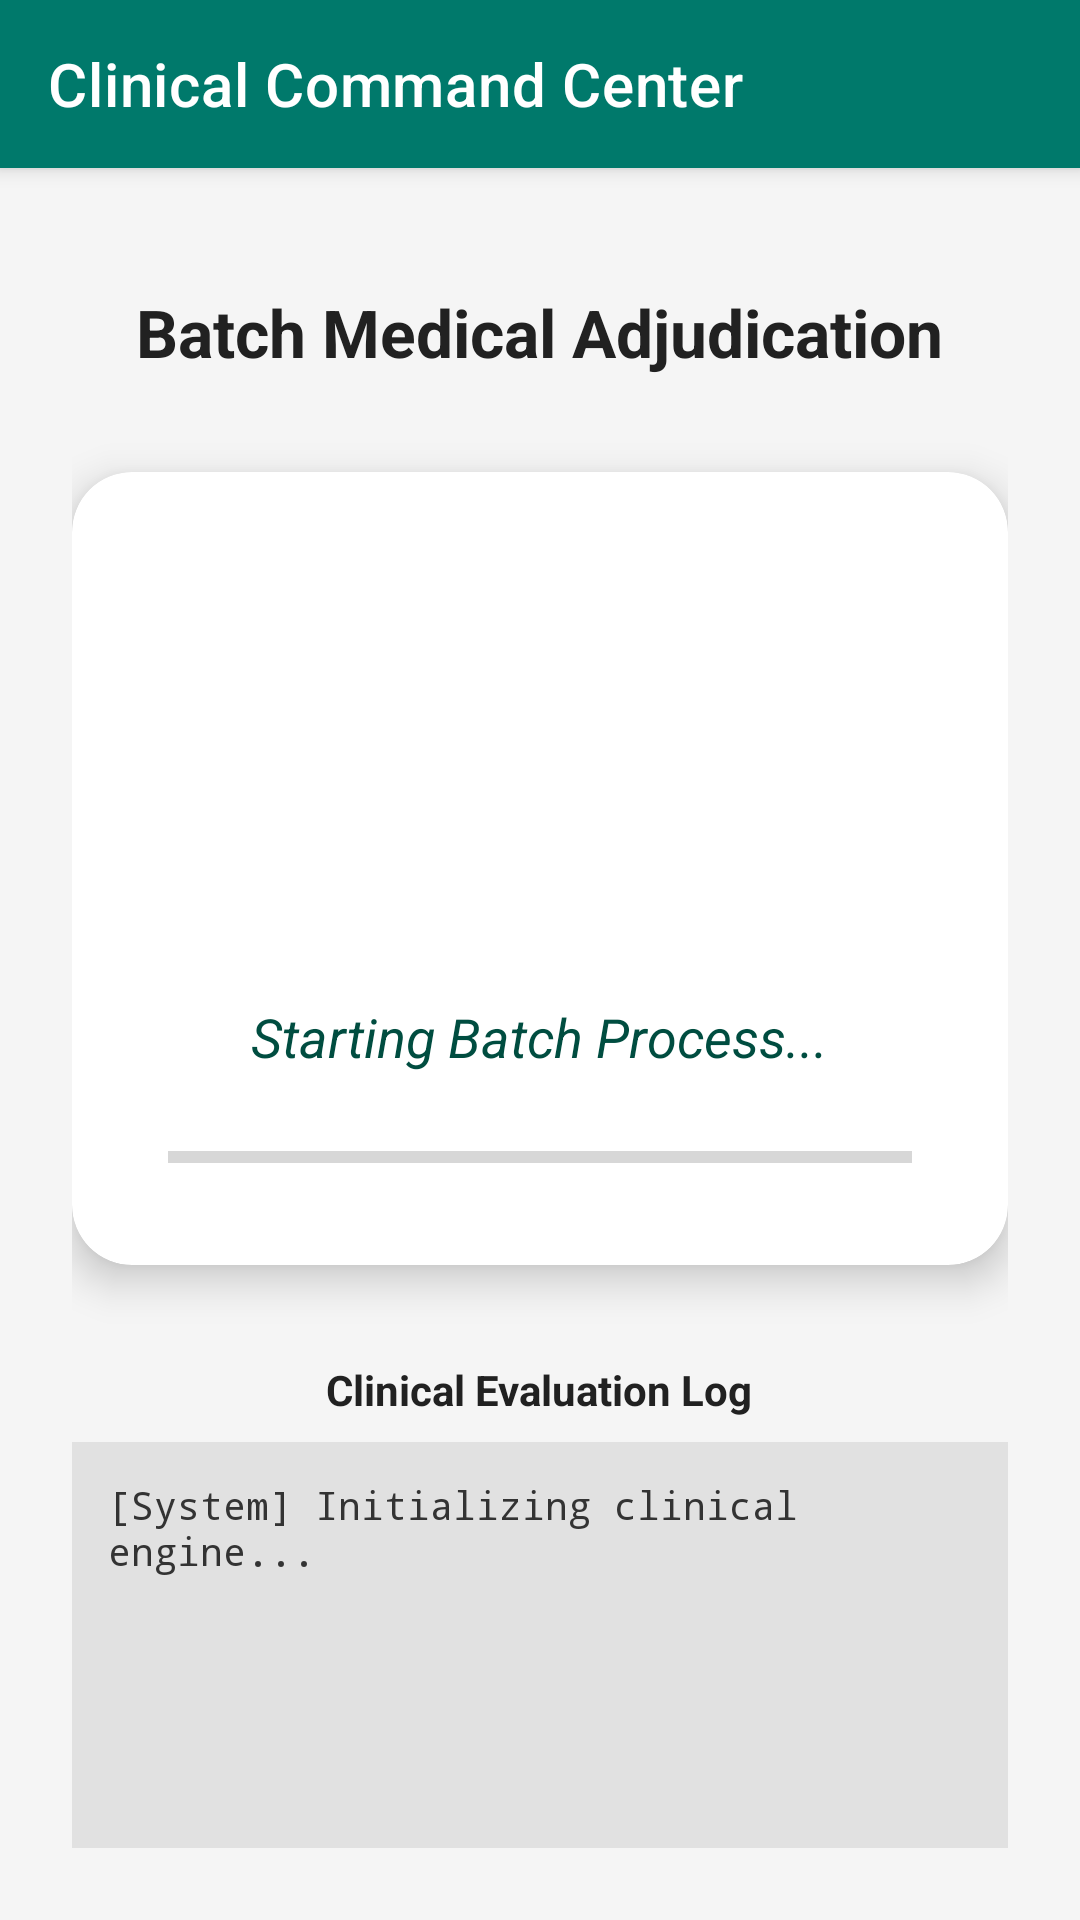

Reconstruct the res/layout file that produces this screen, plus the resources it refers to.
<!-- AndroidManifest.xml: activity theme Theme.InsuranceClaims.NoActionBar -->
<!-- res/layout/activity_adjudication.xml -->
<?xml version="1.0" encoding="utf-8"?>
<LinearLayout xmlns:android="http://schemas.android.com/apk/res/android"
    xmlns:app="http://schemas.android.com/apk/res-auto"
    android:id="@+id/rootLayoutAdjudication"
    android:layout_width="match_parent"
    android:layout_height="match_parent"
    android:background="@color/gray"
    android:orientation="vertical">

    <androidx.appcompat.widget.Toolbar
        android:id="@+id/toolbarAdjudication"
        android:layout_width="match_parent"
        android:layout_height="?attr/actionBarSize"
        android:background="@color/colorPrimary"
        android:elevation="4dp"
        android:theme="@style/ThemeOverlay.AppCompat.Dark.ActionBar"
        app:title="Clinical Command Center"
        app:titleTextColor="@color/white" />

    <LinearLayout
        android:layout_width="match_parent"
        android:layout_height="match_parent"
        android:gravity="center_horizontal"
        android:orientation="vertical"
        android:padding="24dp">

        <TextView
            android:id="@+id/tvAdjudicationTitle"
            android:layout_width="wrap_content"
            android:layout_height="wrap_content"
            android:layout_marginTop="16dp"
            android:text="Batch Medical Adjudication"
            android:textColor="@color/dark_gray"
            android:textSize="22sp"
            android:textStyle="bold" />

        <androidx.cardview.widget.CardView
            android:layout_width="match_parent"
            android:layout_height="wrap_content"
            android:layout_marginTop="32dp"
            app:cardCornerRadius="20dp"
            app:cardElevation="8dp">

            <LinearLayout
                android:layout_width="match_parent"
                android:layout_height="wrap_content"
                android:gravity="center"
                android:orientation="vertical"
                android:padding="32dp">

                <ProgressBar
                    android:id="@+id/progressBarAdjudication"
                    android:layout_width="120dp"
                    android:layout_height="120dp"
                    android:indeterminate="true"
                    android:layout_gravity="center" />

                <TextView
                    android:id="@+id/tvAdjudicationStatus"
                    android:layout_width="wrap_content"
                    android:layout_height="wrap_content"
                    android:layout_marginTop="24dp"
                    android:text="Starting Batch Process..."
                    android:textAlignment="center"
                    android:textColor="@color/colorPrimaryDark"
                    android:textSize="18sp"
                    android:textStyle="italic" />

                <ProgressBar
                    android:id="@+id/batchProgressBar"
                    style="?android:attr/progressBarStyleHorizontal"
                    android:layout_width="match_parent"
                    android:layout_height="8dp"
                    android:layout_marginTop="24dp"
                    android:progress="0" />

            </LinearLayout>
        </androidx.cardview.widget.CardView>

        <TextView
            android:layout_width="wrap_content"
            android:layout_height="wrap_content"
            android:layout_marginTop="32dp"
            android:text="Clinical Evaluation Log"
            android:textColor="@color/dark_gray"
            android:textStyle="bold" />

        <ScrollView
            android:id="@+id/scrollLog"
            android:layout_width="match_parent"
            android:layout_height="0dp"
            android:layout_marginTop="8dp"
            android:layout_weight="1"
            android:background="#15000000"
            android:padding="12dp">

            <TextView
                android:id="@+id/tvClinicalLog"
                android:layout_width="match_parent"
                android:layout_height="wrap_content"
                android:fontFamily="monospace"
                android:text="[System] Initializing clinical engine..."
                android:textColor="#333333"
                android:textSize="13sp" />
        </ScrollView>

        <Button
            android:id="@+id/btnDoneAdjudication"
            android:layout_width="match_parent"
            android:layout_height="60dp"
            android:layout_marginTop="16dp"
            android:backgroundTint="@color/colorPrimaryDark"
            android:text="Finish Batch"
            android:textAllCaps="false"
            android:textColor="@color/white"
            android:visibility="gone" />

    </LinearLayout>
</LinearLayout>
<!-- resources referenced by this layout -->
<resources>
  <color name="colorPrimary">#00796B</color>
  <color name="colorPrimaryDark">#004D40</color>
  <color name="dark_gray">#212121</color>
  <color name="gray">#F5F5F5</color>
  <color name="white">#FFFFFF</color>
  <style name="Theme.InsuranceClaims.NoActionBar">
          <item name="windowActionBar">false</item>
          <item name="windowNoTitle">true</item>
      </style>
</resources>
